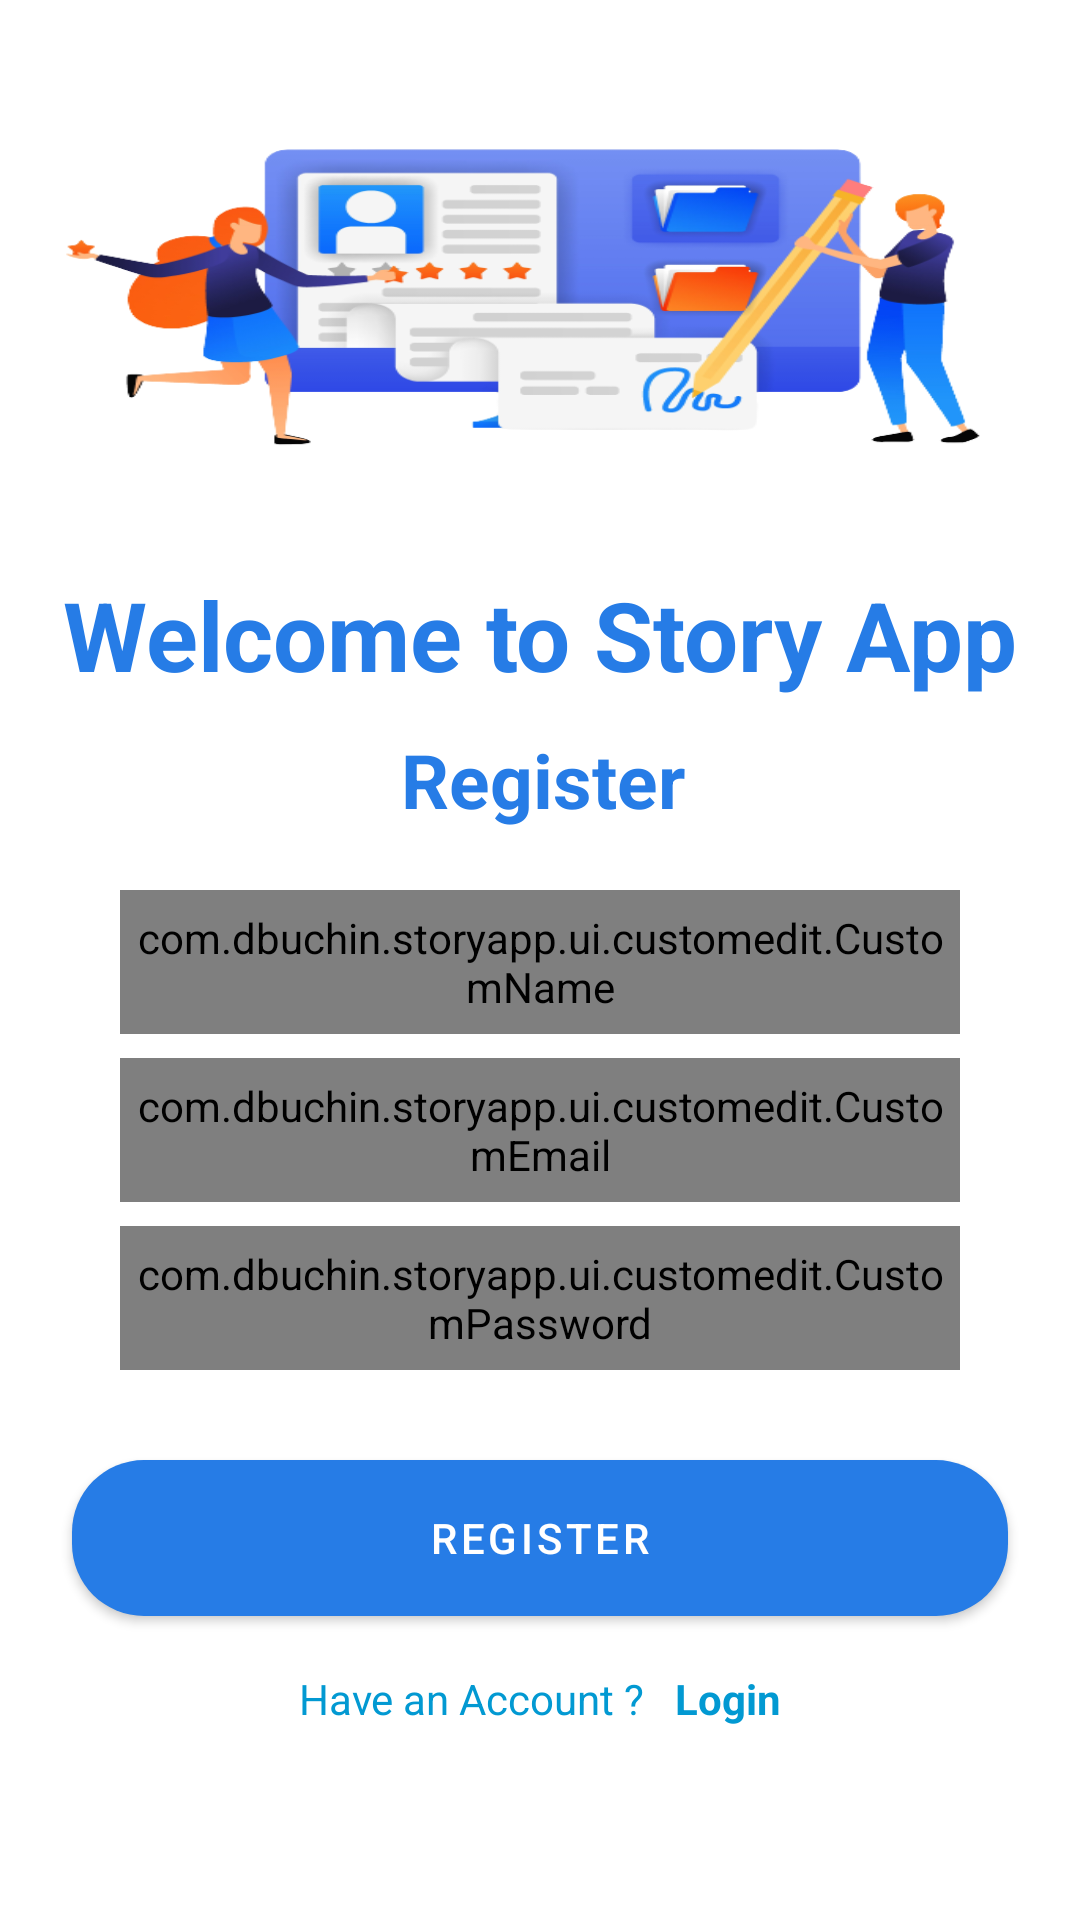

Write the Android layout XML for this screen, with the resource values it uses.
<!-- AndroidManifest.xml: application theme Theme.StoryApp -->
<!-- res/layout/activity_register.xml -->
<?xml version="1.0" encoding="utf-8"?>
<androidx.constraintlayout.widget.ConstraintLayout xmlns:android="http://schemas.android.com/apk/res/android"
    xmlns:app="http://schemas.android.com/apk/res-auto"
    xmlns:tools="http://schemas.android.com/tools"
    android:layout_width="match_parent"
    android:layout_height="match_parent"
    tools:context=".ui.register.RegisterActivity">



    <ImageView
        android:id="@+id/iv_regis"
        android:layout_width="wrap_content"
        android:layout_height="180dp"
        android:layout_gravity="center_horizontal"
        android:layout_marginBottom="20dp"
        android:padding="20dp"
        android:scaleType="fitXY"
        android:src="@drawable/regis"
        tools:ignore="MissingConstraints" />
    <TextView
        android:id="@+id/tv_welcome"
        android:layout_width="wrap_content"
        android:layout_height="wrap_content"
        android:layout_marginTop="10dp"
        android:text="@string/welcome_back"
        android:textColor="#267CE6"
        android:textStyle="bold"
        android:textSize="32sp"
        app:layout_constraintEnd_toEndOf="parent"
        app:layout_constraintHorizontal_bias="0.504"
        app:layout_constraintStart_toStartOf="parent"
        app:layout_constraintTop_toBottomOf="@+id/iv_regis" />


    <TextView
        android:id="@+id/text"
        android:layout_width="wrap_content"
        android:layout_height="wrap_content"
        android:layout_marginTop="10dp"
        android:text="@string/create_account"
        android:textColor="@color/blue_200"
        android:textSize="25sp"
        android:textStyle="bold"
        app:layout_constraintEnd_toEndOf="parent"
        app:layout_constraintHorizontal_bias="0.504"
        app:layout_constraintStart_toStartOf="parent"
        app:layout_constraintTop_toBottomOf="@+id/tv_welcome" />

    <com.dbuchin.storyapp.ui.customedit.CustomName
        android:id="@+id/edt_name"
        android:layout_width="match_parent"
        android:layout_height="48dp"
        android:layout_marginHorizontal="40dp"
        android:layout_marginTop="20dp"
        android:textColor="@color/blue_200"
        android:inputType="textEmailAddress"
        app:layout_constraintEnd_toEndOf="parent"
        app:layout_constraintStart_toStartOf="parent"
        app:layout_constraintTop_toBottomOf="@id/text"/>

    <com.dbuchin.storyapp.ui.customedit.CustomEmail
        android:id="@+id/edt_email"
        android:layout_width="match_parent"
        android:layout_height="48dp"
        android:layout_marginHorizontal="40dp"
        android:layout_marginTop="8dp"
        android:textColor="@color/blue_200"
        android:inputType="textEmailAddress"
        app:layout_constraintEnd_toEndOf="parent"
        app:layout_constraintStart_toStartOf="parent"
        app:layout_constraintTop_toBottomOf="@id/edt_name" />

    <com.dbuchin.storyapp.ui.customedit.CustomPassword
        android:id="@+id/edt_password"
        android:layout_width="match_parent"
        android:layout_height="48dp"
        android:layout_marginHorizontal="40dp"
        android:layout_marginTop="8dp"
        android:textColor="@color/blue_200"
        android:inputType="textPassword"
        app:layout_constraintEnd_toEndOf="parent"
        app:layout_constraintStart_toStartOf="parent"
        app:layout_constraintTop_toBottomOf="@+id/edt_email" />

    <com.google.android.material.button.MaterialButton
        android:id="@+id/btn_register"
        android:layout_width="match_parent"
        android:layout_height="64dp"
        android:layout_marginHorizontal="24dp"
        android:layout_marginTop="24dp"
        android:paddingVertical="8dp"
        android:text="@string/register"
        android:textColor="@color/white"
        app:backgroundTint="@color/blue_200"
        app:cornerRadius="24dp"
        app:layout_constraintEnd_toEndOf="parent"
        app:layout_constraintStart_toStartOf="parent"
        app:layout_constraintTop_toBottomOf="@id/edt_password" />

    <LinearLayout
        android:id="@+id/linear_layout"
        android:layout_width="match_parent"
        android:layout_height="wrap_content"
        android:gravity="center_horizontal"
        android:orientation="horizontal"
        app:layout_constraintEnd_toEndOf="parent"
        app:layout_constraintStart_toStartOf="parent"
        app:layout_constraintTop_toBottomOf="@+id/btn_register">


        <TextView
            android:layout_width="wrap_content"
            android:layout_height="wrap_content"
            android:text="@string/do_you_have_an_account"
            android:textColor="#0299D2"
            android:layout_marginTop="12dp"
            android:layout_marginRight="10dp"/>

        <TextView
            android:id="@+id/btn_login"
            android:layout_width="wrap_content"
            android:layout_height="wrap_content"
            android:layout_marginTop="12dp"
            android:text="@string/login"
            android:textColor="#0299D2"
            android:textStyle="bold" />
    </LinearLayout>

    <ProgressBar
        android:id="@+id/loading"
        android:layout_width="wrap_content"
        android:layout_height="wrap_content"
        app:layout_constraintEnd_toEndOf="parent"
        app:layout_constraintStart_toStartOf="parent"
        app:layout_constraintTop_toTopOf="parent"
        app:layout_constraintBottom_toBottomOf="parent"
        android:visibility="gone"/>

</androidx.constraintlayout.widget.ConstraintLayout>
<!-- resources referenced by this layout -->
<resources>
  <color name="blue_200">#267CE6</color>
  <color name="white">#FFFFFFFF</color>
  <!-- drawable regis: png bitmap (drawable, 98776 bytes) -->
  <string name="create_account">Register</string>
  <string name="do_you_have_an_account">Have an Account ?  </string>
  <string name="login">Login</string>
  <string name="register">Register</string>
  <string name="welcome_back">Welcome to Story App</string>
  <style name="Theme.StoryApp" parent="Theme.MaterialComponents.DayNight.DarkActionBar">
      
      <item name="colorPrimary">@color/blue_500</item>
      <item name="colorPrimaryVariant">@color/blue_700</item>
      <item name="colorOnPrimary">@color/white</item>
      
      <item name="colorSecondary">@color/teal_200</item>
      <item name="colorSecondaryVariant">@color/teal_700</item>
      <item name="colorOnSecondary">@color/black</item>
      
      <item name="android:statusBarColor">?attr/colorPrimaryVariant</item>
      
      </style>
  <color name="blue_500">#05207E</color>
  <color name="blue_700">#020839</color>
  <color name="teal_200">#FF03DAC5</color>
  <color name="teal_700">#FF018786</color>
  <color name="black">#FF000000</color>
</resources>
